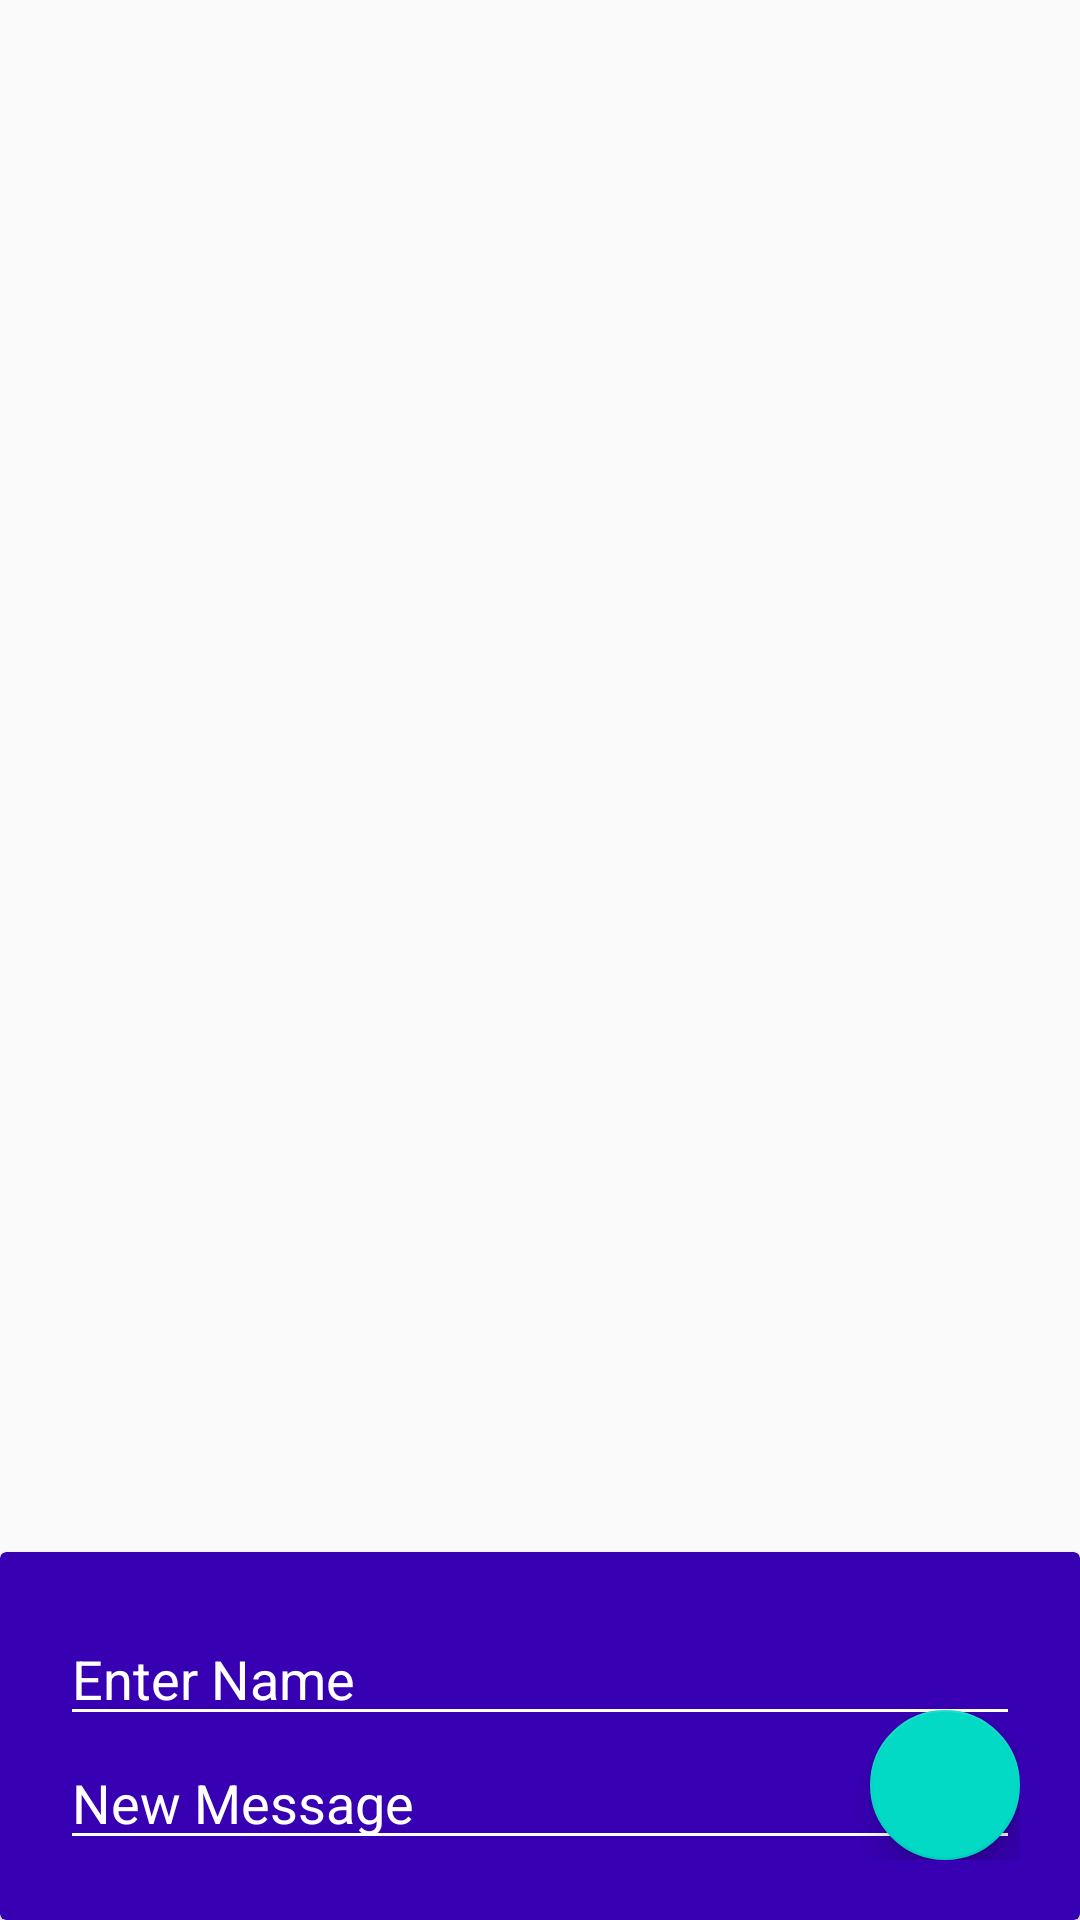

Here is an Android app screen rendered from its layout file. Give the layout XML and the strings, colors and styles it references.
<!-- AndroidManifest.xml: application theme AppTheme -->
<!-- res/layout/chat_activity_layout.xml -->
<?xml version="1.0" encoding="utf-8"?>
<LinearLayout
    xmlns:android="http://schemas.android.com/apk/res/android"
    android:orientation="vertical"
    android:layout_width="match_parent"
    android:layout_height="match_parent"
    android:layout_marginTop="?attr/actionBarSize"
    >

    <android.support.v7.widget.RecyclerView
        android:id="@+id/chat_activity_recycler"
        android:layout_width="match_parent"
        android:layout_weight="1"
        android:layout_height="0dp"
        />

    <include
        android:id="@+id/chat_activity_comment_view"
        layout="@layout/chat_create_dialog"
        android:layout_height="wrap_content"
        android:layout_width="match_parent"
        />

</LinearLayout>
<!-- res/layout/chat_create_dialog.xml (included above) -->
<?xml version="1.0" encoding="utf-8"?>
<android.support.v7.widget.CardView
    xmlns:android="http://schemas.android.com/apk/res/android"
    xmlns:app="http://schemas.android.com/apk/res-auto"
    android:layout_width="match_parent"
    android:layout_height="wrap_content"
    android:layout_marginLeft="15dp"
    android:layout_marginRight="15dp"
    app:cardBackgroundColor="@color/colorPrimaryDark">

    <RelativeLayout
        android:layout_width="match_parent"
        android:layout_height="match_parent"
        android:padding="20dp">

        <EditText
            android:id="@+id/chat_create_name_edit_text"
            android:layout_width="match_parent"
            android:layout_height="wrap_content"
            android:hint="@string/chat_create_name_hint"
            android:textColor="@android:color/white"
            android:textColorHint="@android:color/white"
            android:backgroundTint="@android:color/white"
            />

        <EditText
            android:id="@+id/chat_create_message_edit_text"
            android:layout_width="match_parent"
            android:layout_height="wrap_content"
            android:layout_below="@id/chat_create_name_edit_text"
            android:hint="@string/chat_create_message_hint"
            android:textColor="@android:color/white"
            android:textColorHint="@android:color/white"
            android:backgroundTint="@android:color/white"
            />

        <android.support.design.widget.FloatingActionButton
            android:id="@+id/chat_create_send_button"
            android:layout_width="@dimen/fab_size"
            android:layout_height="@dimen/fab_size"
            android:layout_alignRight="@+id/chat_create_message_edit_text"
            android:layout_alignBottom="@+id/chat_create_message_edit_text"
            android:src="@drawable/ic_send_white_24dp"
            />

    </RelativeLayout>

</android.support.v7.widget.CardView>
<!-- resources referenced by this layout -->
<resources>
  <dimen name="fab_size">50dp</dimen>
  <string name="chat_create_message_hint">New Message</string>
  <string name="chat_create_name_hint">Enter Name</string>
  <style name="AppTheme" parent="Theme.AppCompat.Light.NoActionBar">
          <item name="colorPrimary">@color/colorPrimary</item>
          <item name="colorPrimaryDark">@color/colorPrimaryDark</item>
          <item name="colorAccent">@color/colorAccent</item>
      </style>
  <!-- not gathered from this repository: default colours our renderer supplied (Android Studio template values) -->
  <color name="colorPrimary">#FF6200EE</color>
  <color name="colorPrimaryDark">#FF3700B3</color>
  <color name="colorAccent">#FF03DAC5</color>
</resources>
